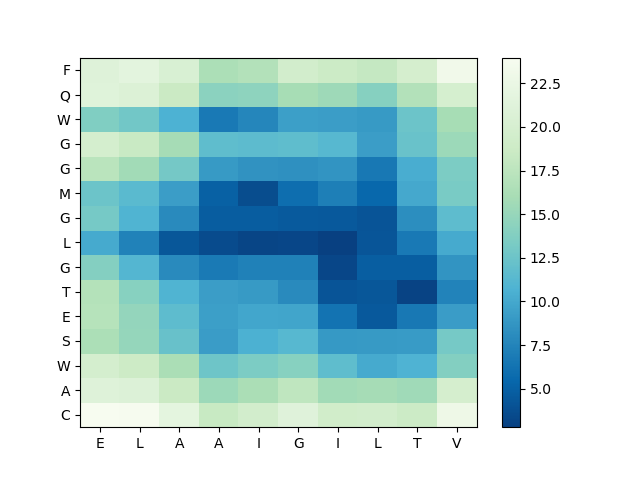

Data behind this chart, as committed beside it:
, E, L, A, A, I, G, I, L, T, V
C, 23.98, 23.76, 21.76, 18.39, 19.44, 21.09, 19.27, 19.48, 18.76, 22.85
A, 21.05, 20.83, 18.57, 15.3, 16.25, 17.77, 15.62, 15.91, 15.61, 19.76
W, 19.73, 18.78, 16.27, 12.63, 13.4, 14.05, 11.75, 10.14, 10.76, 13.87
S, 16.34, 14.93, 12.27, 9.221, 10.57, 11.23, 8.979, 9.011, 9.143, 13.07
E, 17.08, 14.85, 11.7, 9.363, 9.86, 9.746, 6.282, 4.525, 6.64, 9.179
T, 16.94, 14.06, 10.87, 9.314, 9.02, 7.976, 4.114, 4.35, 2.968, 7.443
G, 13.9, 11.11, 7.954, 6.806, 7.297, 7.272, 3.247, 4.819, 4.791, 8.657
L, 10.12, 7.394, 4.343, 3.585, 3.203, 3.238, 2.789, 4.242, 6.737, 10.14
G, 13.05, 10.86, 7.96, 4.736, 4.712, 4.575, 4.484, 4.194, 8.193, 11.66
M, 12.52, 11.45, 9.254, 4.969, 3.665, 5.892, 7.106, 5.48, 10.04, 13.27
G, 17.34, 15.67, 13.02, 9.044, 8.575, 8.354, 8.61, 6.613, 10.36, 13.46
G, 19.7, 18.47, 15.89, 11.78, 11.59, 11.81, 11.27, 9.267, 12.36, 15.3
W, 13.71, 12.84, 10.71, 6.684, 7.646, 9.329, 9.252, 9.069, 12.48, 16
Q, 21.22, 20.71, 18.57, 14.32, 14.49, 16.02, 15.41, 14.03, 16.79, 19.9
F, 21.04, 21.62, 20.28, 16.36, 16.81, 19.46, 18.74, 18.13, 19.77, 23.18
